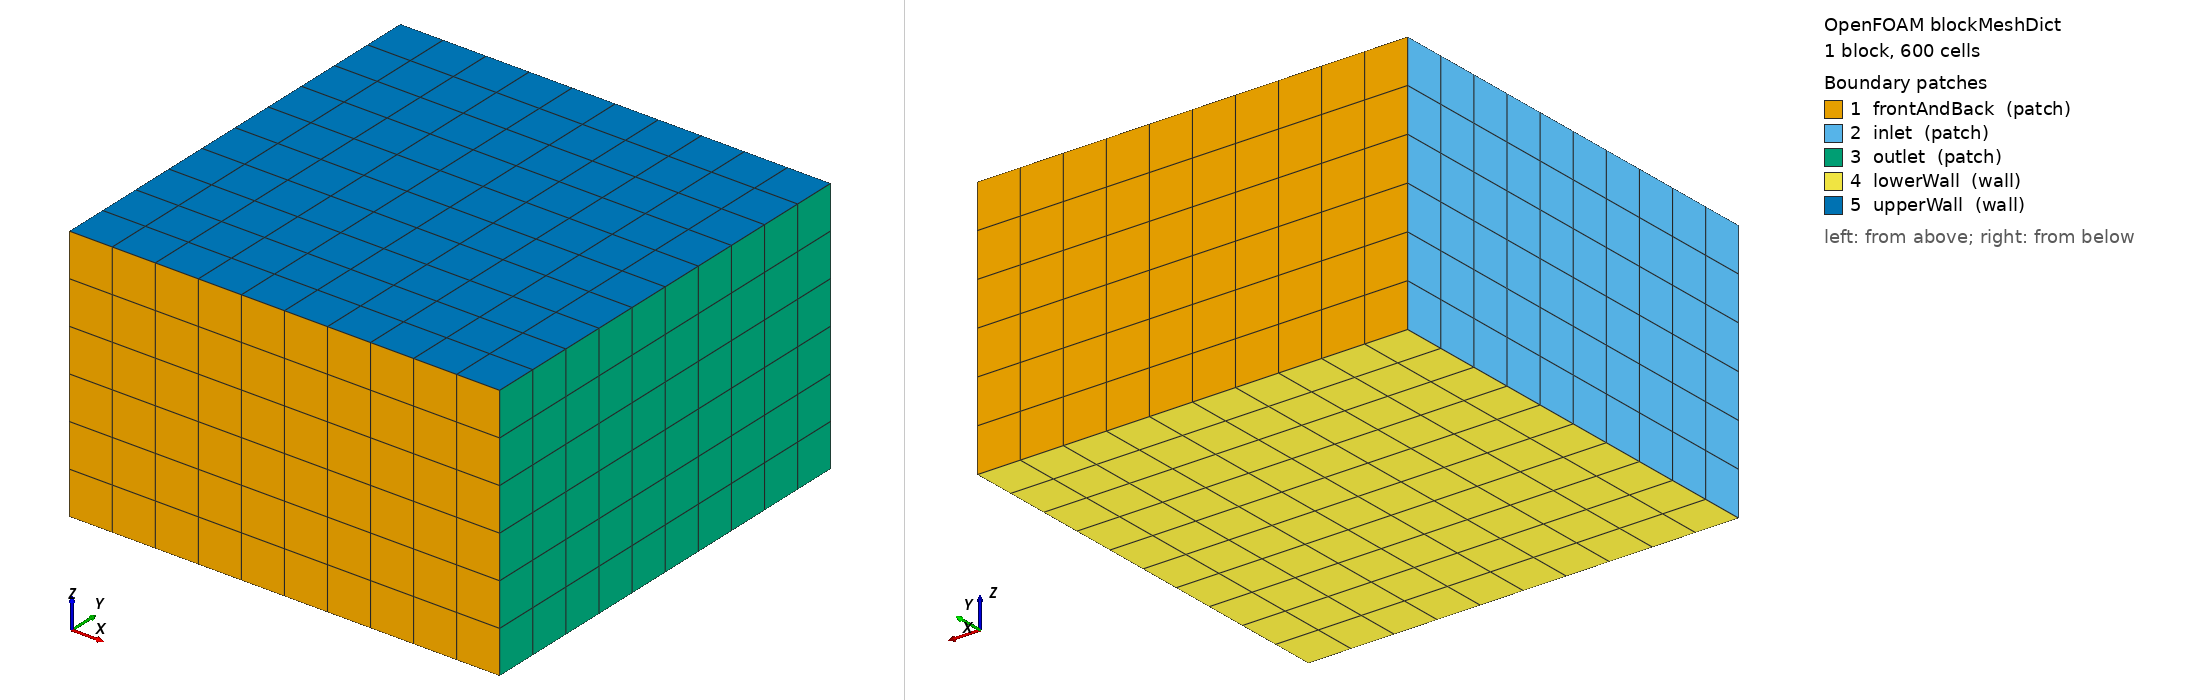

OpenFOAM case: the mesh blockMesh builds from blockMeshDict, 1 block(s), 600 cells. Boundary patches (legend numbers): 1 frontAndBack (patch), 2 inlet (patch), 3 outlet (patch), 4 lowerWall (wall), 5 upperWall (wall). Left view from above one corner, right view from below the opposite corner. Boundary conditions: 2 field file(s) under 0/; 5 of 5 drawn patches have an entry in a shipped field file.

=== system/blockMeshDict ===
/*--------------------------------*- C++ -*----------------------------------*\
  =========                 |
  \\      /  F ield         | OpenFOAM: The Open Source CFD Toolbox
   \\    /   O peration     | Website:  https://openfoam.org
    \\  /    A nd           | Version:  10
     \\/     M anipulation  |
\*---------------------------------------------------------------------------*/
FoamFile
{
    format      ascii;
    class       dictionary;
    object      blockMeshDict;
}

// * * * * * * * * * * * * * * * * * * * * * * * * * * * * * * * * * * * * * //

convertToMeters 1;

vertices
(
    (-10 -10 0) // 0
    (10 -10 0)   // 1
    (10  10 0)   // 2
    (-10  10 0)  // 3
    (-10 -10 12) // 4
    (10 -10 12)  // 5
    (10  10 12)  // 6
    (-10 10 12) // 7
);

blocks
(
    hex (0 1 2 3 4 5 6 7) (10 10 6) simpleGrading (1 1 1)
);

boundary
(
    frontAndBack
    {
        type patch;
        faces
        (
            (3 7 6 2)
            (1 5 4 0)
        );
    }
    inlet
    {
        type patch;
        faces
        (
            (0 4 7 3)
        );
    }
    outlet
    {
        type patch;
        faces
        (
            (2 6 5 1)
        );
    }
    lowerWall
    {
        type wall;
        faces
        (
            (0 3 2 1)
        );
    }
    upperWall
    {
        type wall;
        faces
        (
            (4 5 6 7)
        );
    }
);

// ************************************************************************* //


=== 0/k ===
/*--------------------------------*- C++ -*----------------------------------*\
  =========                 |
  \\      /  F ield         | OpenFOAM: The Open Source CFD Toolbox
   \\    /   O peration     | Website:  https://openfoam.org
    \\  /    A nd           | Version:  10
     \\/     M anipulation  |
\*---------------------------------------------------------------------------*/
FoamFile
{
    format      ascii;
    class       volScalarField;
    object      k;
}
// * * * * * * * * * * * * * * * * * * * * * * * * * * * * * * * * * * * * * //

#include        "include/initialConditions"

dimensions      [0 2 -2 0 0 0 0];

internalField   uniform $turbulentKE;

boundaryField
{
    //- Set patchGroups for constraint patches
    #includeEtc "caseDicts/setConstraintTypes"

    //- Define inlet conditions
    #include "include/fixedInlet"

    outlet
    {
        type            inletOutlet;
        inletValue      $internalField;
        value           $internalField;
    }

    lowerWall
    {
        type            kqRWallFunction;
        value           $internalField;
    }

    combinedGroup
    {
        type            kqRWallFunction;
        value           $internalField;
    }

    #include "include/frontBackUpperPatches"
}


// ************************************************************************* //


=== 0/nut ===
/*--------------------------------*- C++ -*----------------------------------*\
  =========                 |
  \\      /  F ield         | OpenFOAM: The Open Source CFD Toolbox
   \\    /   O peration     | Website:  https://openfoam.org
    \\  /    A nd           | Version:  10
     \\/     M anipulation  |
\*---------------------------------------------------------------------------*/
FoamFile
{
    format      ascii;
    class       volScalarField;
    location    "0";
    object      nut;
}
// * * * * * * * * * * * * * * * * * * * * * * * * * * * * * * * * * * * * * //

dimensions      [0 2 -1 0 0 0 0];

internalField   uniform 0;

boundaryField
{
    //- Set patchGroups for constraint patches
    #includeEtc "caseDicts/setConstraintTypes"

    frontAndBack
    {
        type            calculated;
        value           uniform 0;
    }

    inlet
    {
        type            calculated;
        value           uniform 0;
    }

    outlet
    {
        type            calculated;
        value           uniform 0;
    }

    lowerWall
    {
        type            nutkWallFunction;
        value           uniform 0;
    }

    upperWall
    {
        type            calculated;
        value           uniform 0;
    }

    combinedGroup
    {
        type            nutkWallFunction;
        value           uniform 0;
    }
}


// ************************************************************************* //
